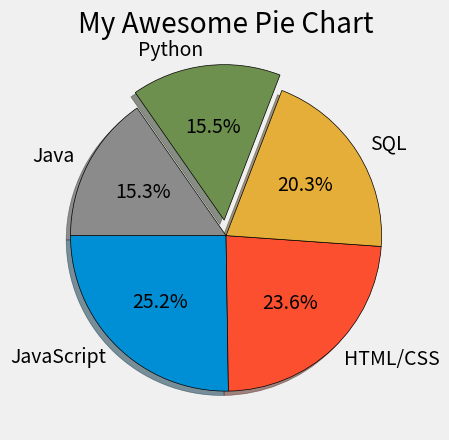

Source code (Python): (Note: this script raises an exception after producing the figure.)
from matplotlib import pyplot as plt

plt.style.use("fivethirtyeight")

slices = [59219, 55466, 47544, 36443, 35917]
labels = ['JavaScript', 'HTML/CSS', 'SQL', 'Python', 'Java']
explode = [0, 0, 0, 0.1, 0]


plt.pie(slices, labels=labels, explode=explode, shadow=True, startangle=180, autopct='%1.1f%%' ,wedgeprops={'edgecolor' : 'black'})

plt.title("My Awesome Pie Chart")
plt.savefig("PieCharts/plot.png")
plt.tight_layout()
plt.show()
